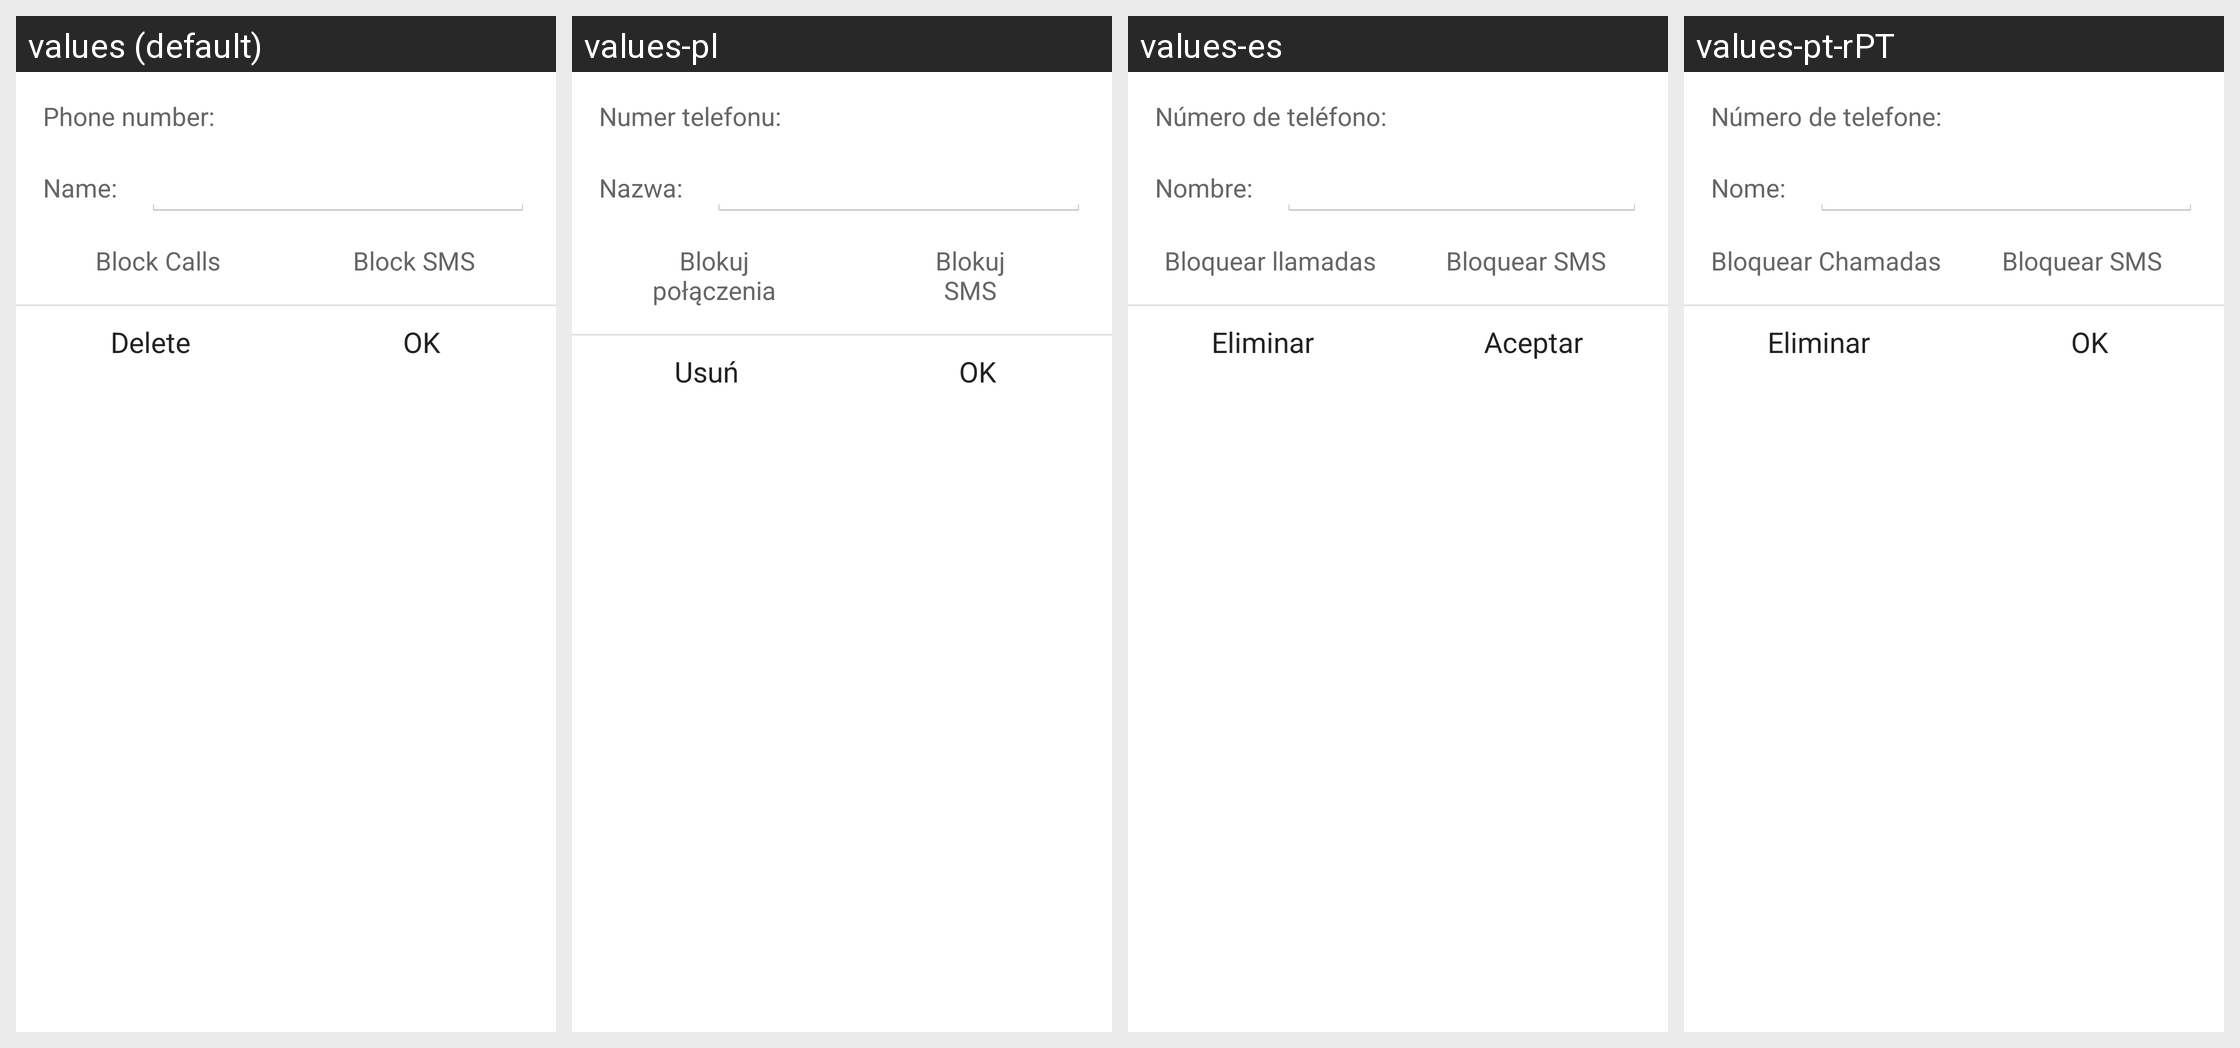

Translations of the strings shown on this Android screen, per locale in the grid:
Android screen res/layout/edit_black_list_item_dialog.xml rendered under 4 locales, left to right: values (default), values-pl, values-es, values-pt-rPT. Device: Nexus 5 (rendered at 1080×1920; each locale shown at half size, 540×960, under a caption strip naming it); theme NortonTheme.
Other locales in the repository, not shown: values-cs-rCZ, values-da, values-de, values-el, values-fi, values-fr, values-hu, values-it, values-ja-rJP, values-ko-rKR, values-nb, values-nl, values-pt-rBR, values-ro, values-ru, values-sk, values-sv, values-tr-rTR, values-zh-rCN, values-zh-rTW.
Strings drawn on this screen, with the default value and each locale's value (text and hints the layout hard-codes, and strings that could not be matched under every locale, appear in the picture but are not listed):

phone_number
  values: Phone number:
  values-pl: Numer telefonu:
  values-es: Número de teléfono:
  values-pt-rPT: Número de telefone:

name_colon
  values: Name:
  values-pl: Nazwa:
  values-es: Nombre:
  values-pt-rPT: Nome:

block_calls
  values: Block Calls
  values-pl: Blokuj
      połączenia
  values-es: Bloquear llamadas
  values-pt-rPT: Bloquear Chamadas

block_sms
  values: Block SMS
  values-pl: Blokuj
      SMS
  values-es: Bloquear SMS
  values-pt-rPT: Bloquear SMS

delete
  values: Delete
  values-pl: Usuń
  values-es: Eliminar
  values-pt-rPT: Eliminar

ok
  values: OK
  values-pl: OK
  values-es: Aceptar
  values-pt-rPT: OK
